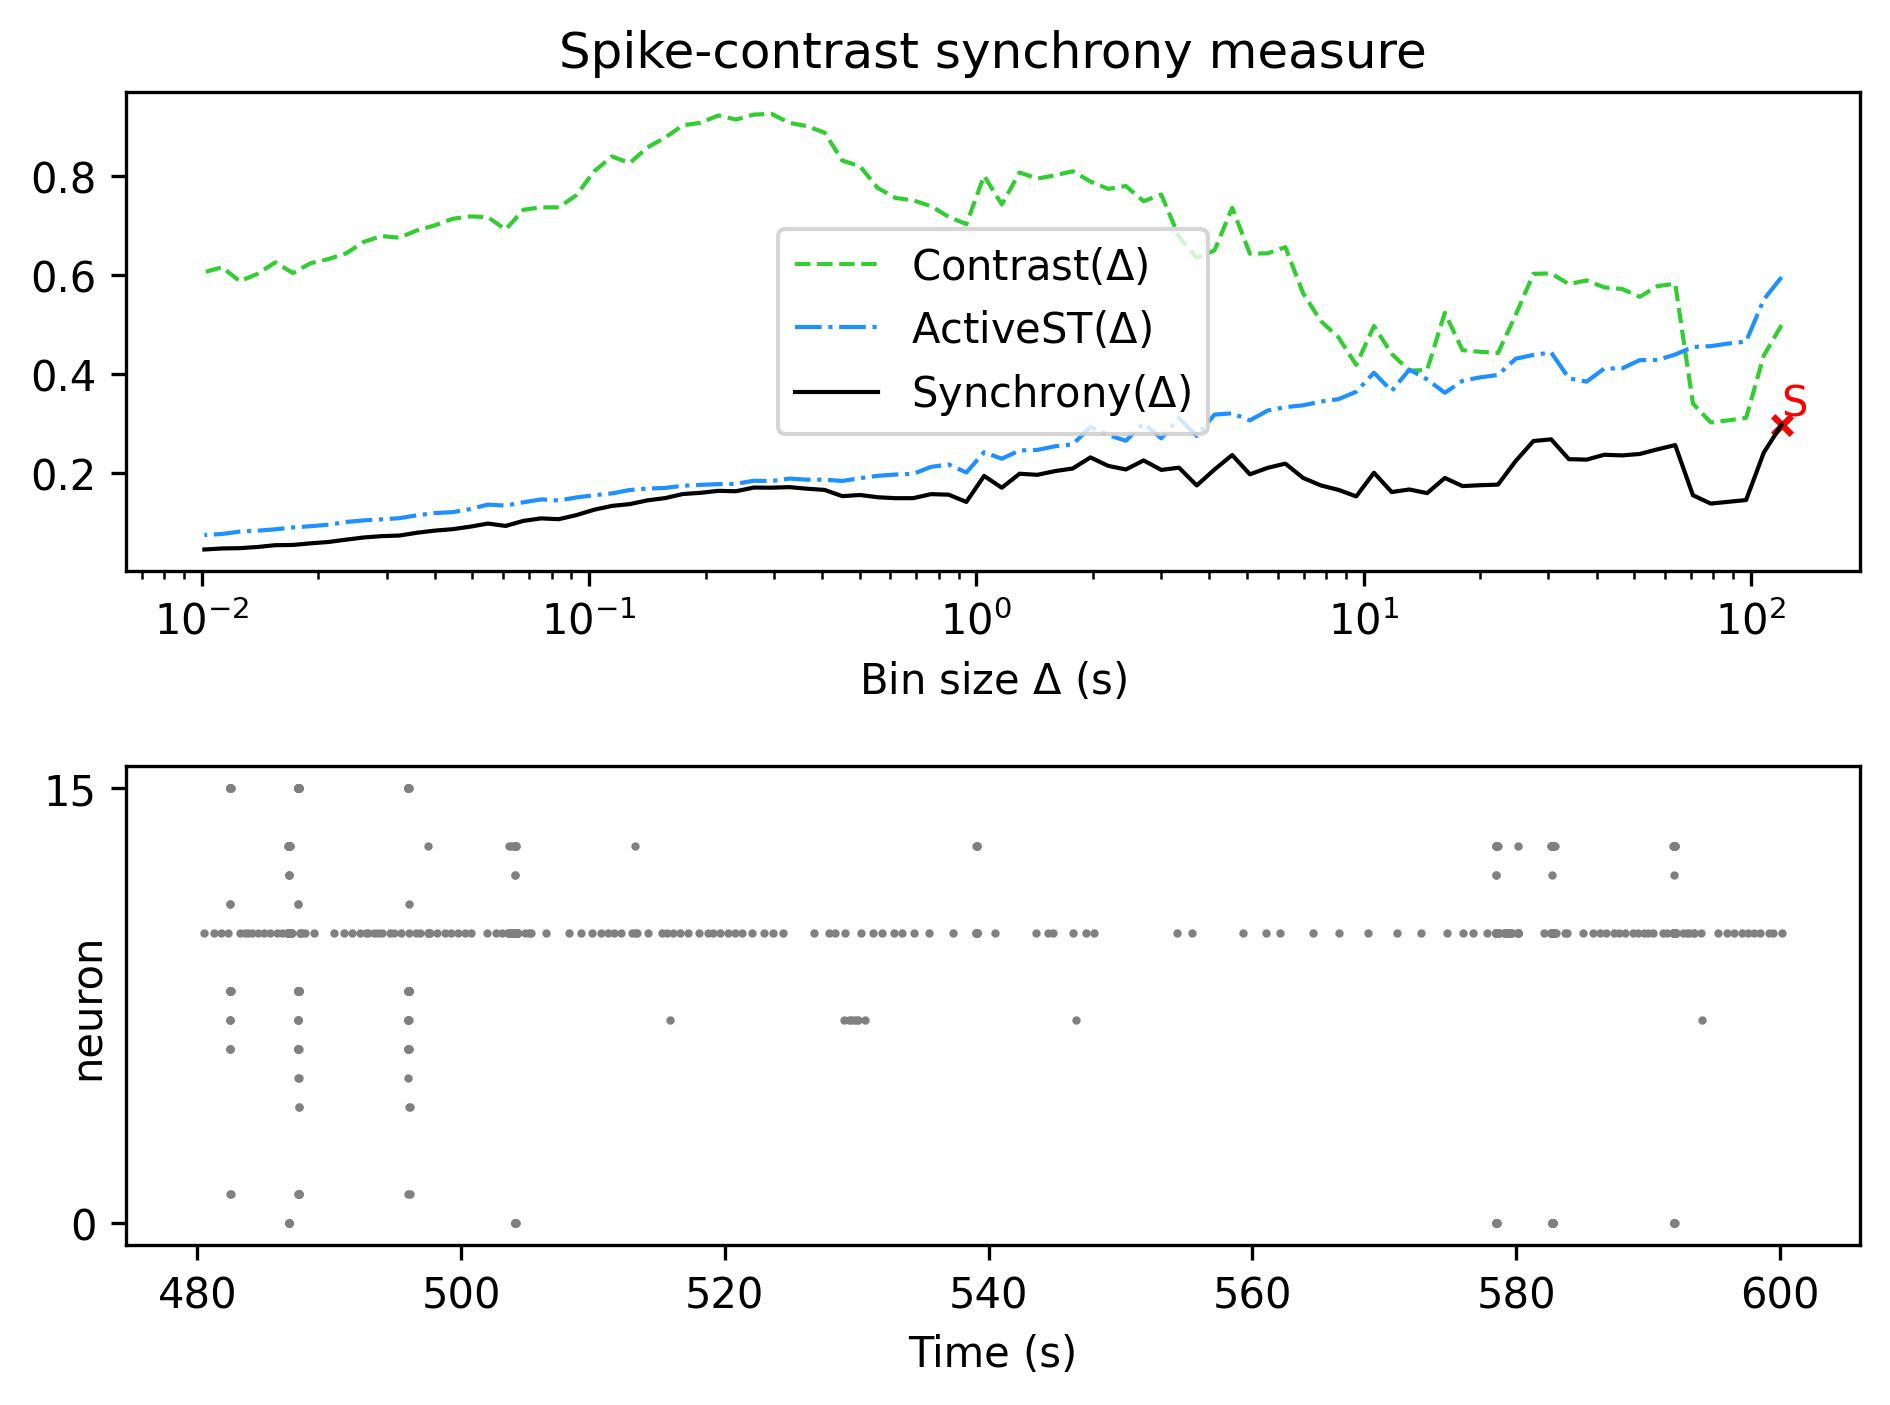

Source data for this figure (header and first rows):
, Spike-contrast (120.0 s), Spike-contrast (108.0 s), Spike-contrast (97.2 s), Spike-contrast (87.48 s), Spike-contrast (78.732 s), Spike-contrast (70.859 s), Spike-contrast (63.773 s), Spike-contrast (57.396 s), Spike-contrast (51.656 s), Spike-contrast (46.49 s), Spike-contrast (41.841 s), Spike-contrast (37.657 s), Spike-contrast (33.892 s), Spike-contrast (30.502 s), Spike-contrast (27.452 s), Spike-contrast (24.707 s), Spike-contrast (22.236 s), Spike-contrast (20.013 s), Spike-contrast (18.011 s), Spike-contrast (16.21 s), Spike-contrast (14.589 s), Spike-contrast (13.13 s), Spike-contrast (11.817 s)
0, 0.2977, 0.2412, 0.1451, 0.1416, 0.138, 0.1549, 0.2564, 0.2478, 0.2384, 0.2355, 0.2368, 0.2269, 0.2279, 0.268, 0.2646, 0.2242, 0.1763, 0.1752, 0.1734, 0.1898, 0.1591, 0.1665, 0.1614
